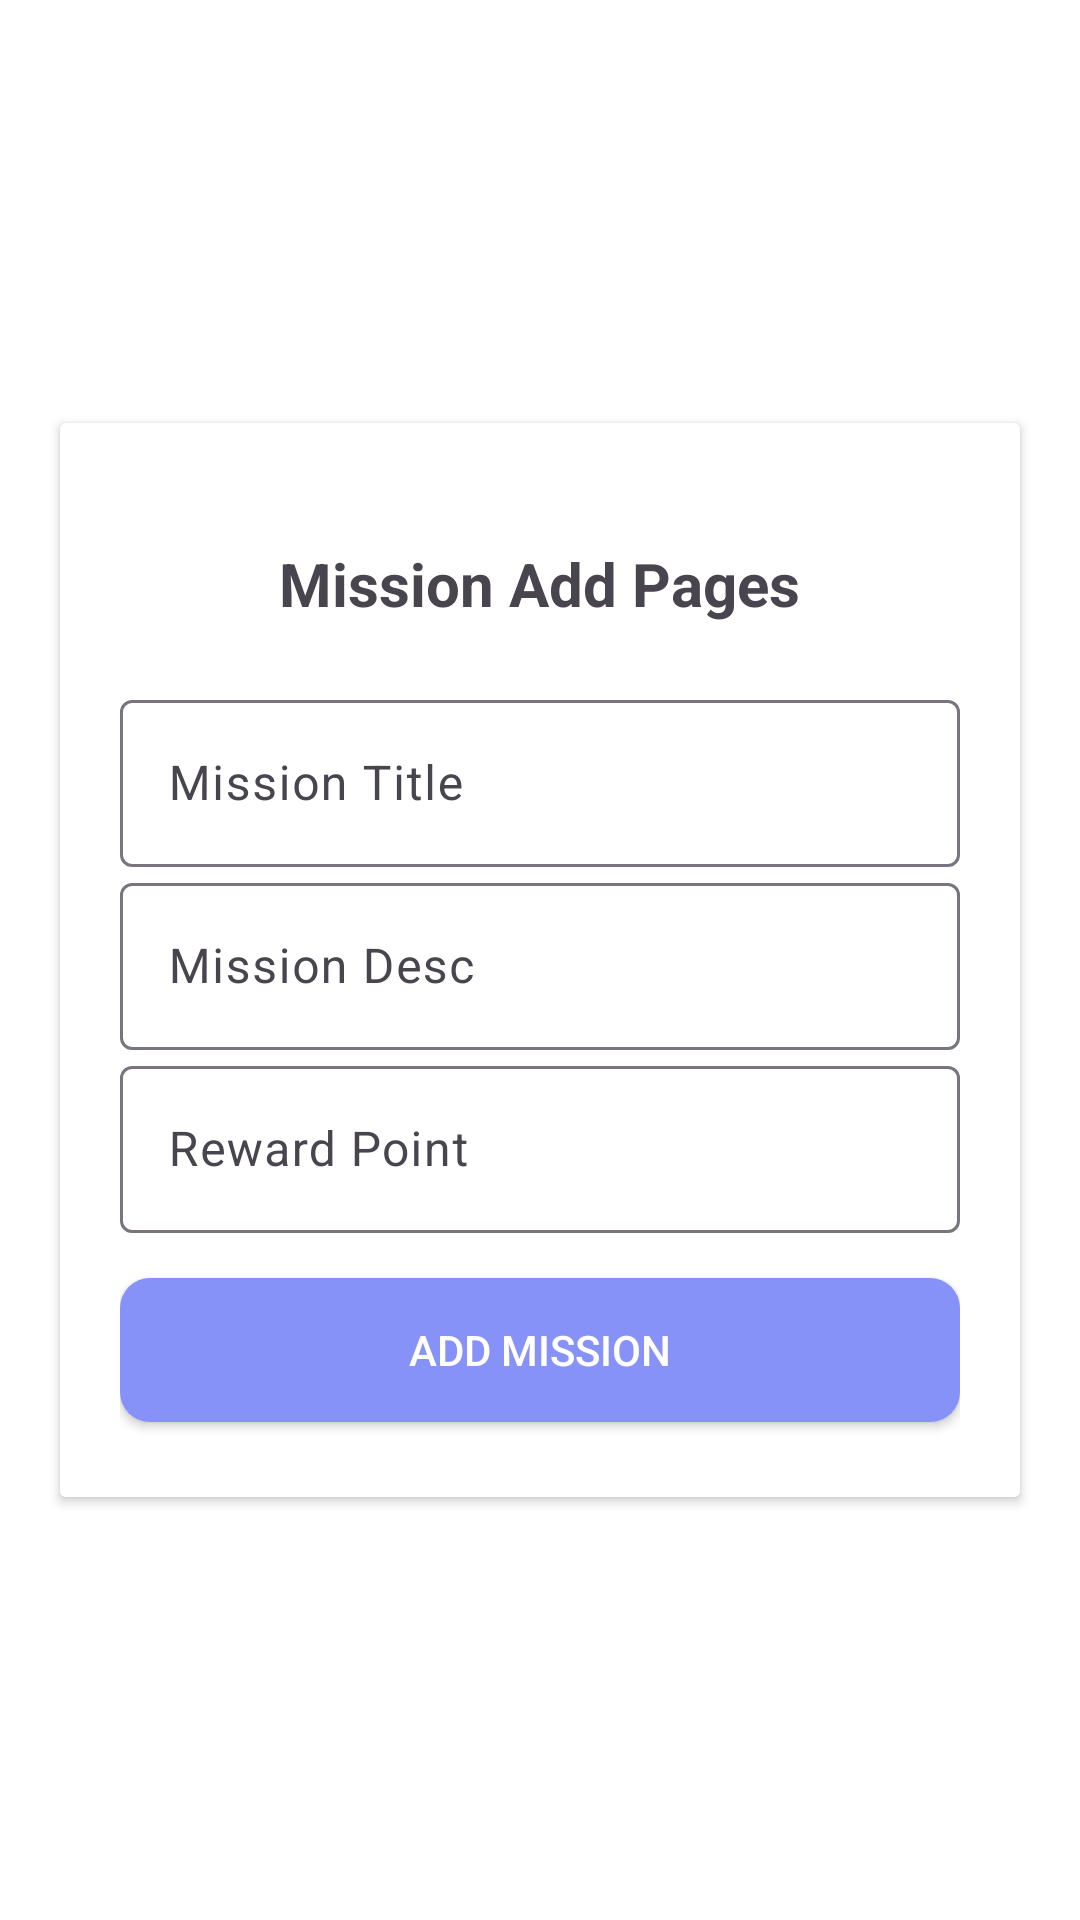

Write the Android layout XML for this screen, with the resource values it uses.
<!-- AndroidManifest.xml: application theme Theme.GroceryExpiryTrackingApp -->
<!-- res/layout/activity_admin_mission_add.xml -->
<?xml version="1.0" encoding="utf-8"?>
<RelativeLayout xmlns:android="http://schemas.android.com/apk/res/android"
    xmlns:app="http://schemas.android.com/apk/res-auto"
    xmlns:tools="http://schemas.android.com/tools"
    android:layout_width="match_parent"
    android:layout_height="match_parent"
    android:background="@color/white"
    tools:context=".Admin_Mission_Add"
    android:gravity="center">

    <androidx.cardview.widget.CardView
        android:layout_width="match_parent"
        android:layout_height="wrap_content"
        android:layout_margin="20dp">

        <LinearLayout
            android:layout_width="match_parent"
            android:layout_height="match_parent"
            android:padding="20dp"
            android:background="@color/white"
            android:orientation="vertical">

            <TextView
                android:layout_width="wrap_content"
                android:layout_height="wrap_content"
                android:layout_gravity="center"
                android:text="Mission Add Pages"
                android:textStyle="bold"
                android:textSize="20sp"
                android:layout_marginBottom="20dp"
                android:layout_marginTop="20dp"
                />

            <com.google.android.material.textfield.TextInputLayout
                android:layout_width="match_parent"
                android:layout_height="wrap_content">

                <com.google.android.material.textfield.TextInputEditText
                    android:id="@+id/MissionTitle"
                    android:layout_width="match_parent"
                    android:layout_height="wrap_content"
                    android:hint="@string/mission_title" />
            </com.google.android.material.textfield.TextInputLayout>

            <com.google.android.material.textfield.TextInputLayout
                android:layout_width="match_parent"
                android:layout_height="wrap_content">

                <com.google.android.material.textfield.TextInputEditText
                    android:id="@+id/MissionDesc"
                    android:layout_width="match_parent"
                    android:layout_height="wrap_content"
                    android:inputType="textLongMessage"
                    android:hint="@string/mission_desc" />
            </com.google.android.material.textfield.TextInputLayout>

            <com.google.android.material.textfield.TextInputLayout
                android:layout_width="match_parent"
                android:layout_height="wrap_content">

                <com.google.android.material.textfield.TextInputEditText
                    android:id="@+id/MissionReward"
                    android:layout_width="match_parent"
                    android:layout_height="wrap_content"
                    android:inputType="number"
                    android:hint="@string/reward_point" />
            </com.google.android.material.textfield.TextInputLayout>

            <androidx.appcompat.widget.AppCompatButton
                android:id="@+id/btn_add_mission"
                android:layout_width="match_parent"
                android:layout_height="wrap_content"
                android:background="@drawable/custom_bottom"
                android:textColor="#fff"
                android:layout_marginTop="15dp"
                android:layout_marginBottom="5dp"
                android:text="Add Mission"/>



        </LinearLayout>

    </androidx.cardview.widget.CardView>

</RelativeLayout>
<!-- resources referenced by this layout -->
<resources>
  <color name="white">#FFFFFFFF</color>
  <!-- drawable custom_bottom (drawable) -->
  <?xml version="1.0" encoding="utf-8"?>
  <shape xmlns:android="http://schemas.android.com/apk/res/android" android:shape="rectangle">
      <solid android:color="@color/lavender"/>
      <corners android:radius="10dp"/>
  </shape>
  <string name="mission_desc">Mission Desc</string>
  <string name="mission_title">Mission Title</string>
  <string name="reward_point">Reward Point</string>
  <style name="Theme.GroceryExpiryTrackingApp" parent="Base.Theme.GroceryExpiryTrackingApp" />
  <color name="lavender">#8692f7</color>
  <style name="Base.Theme.GroceryExpiryTrackingApp" parent="Theme.Material3.DayNight.NoActionBar">
          
          
      </style>
</resources>
